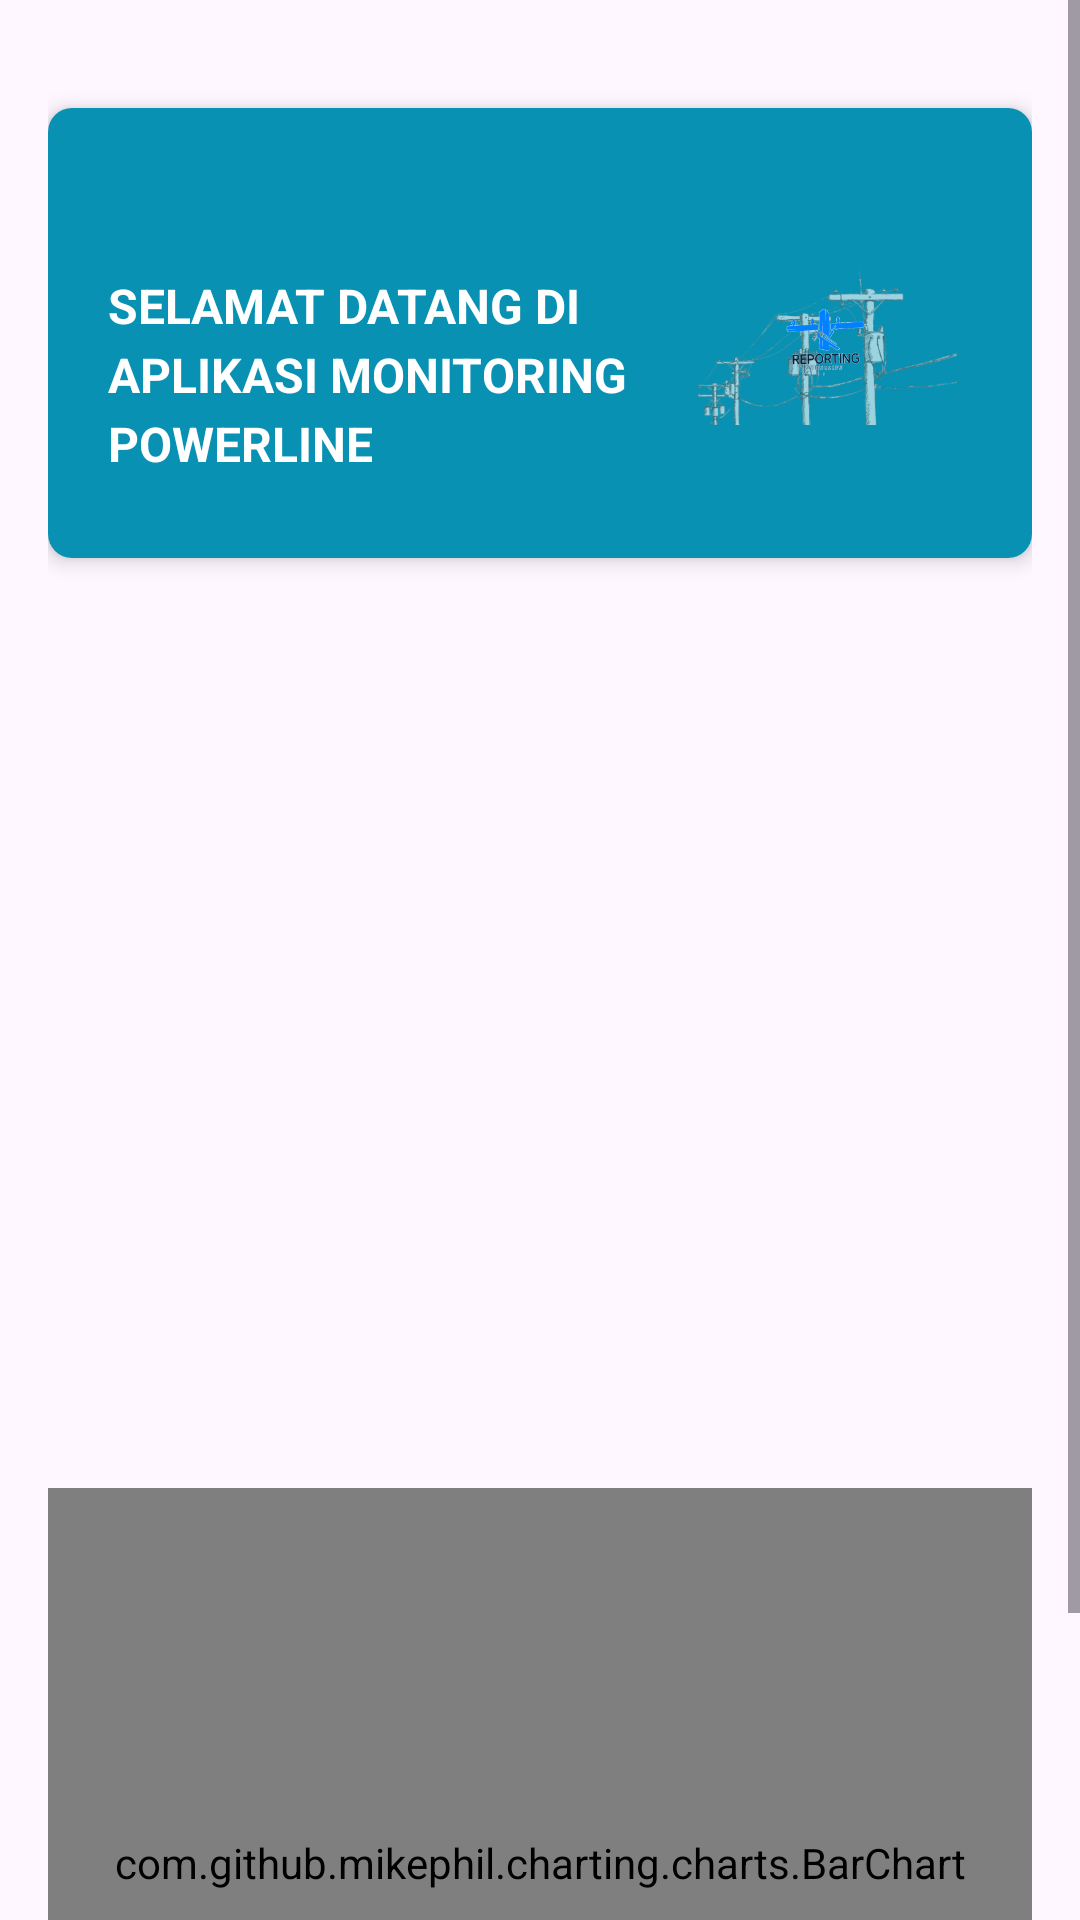

This screen was rendered from an Android layout file. Write that file and the resources it references.
<!-- AndroidManifest.xml: application theme Theme.PROJECT_APLIKASI_MOBILE -->
<!-- res/layout/fragment_home.xml -->
<?xml version="1.0" encoding="utf-8"?>
<ScrollView xmlns:android="http://schemas.android.com/apk/res/android"
    xmlns:app="http://schemas.android.com/apk/res-auto"
    xmlns:tools="http://schemas.android.com/tools"
    android:layout_width="match_parent"
    android:layout_height="match_parent"
    android:fillViewport="true">

        <LinearLayout
            android:layout_width="match_parent"
            android:layout_height="wrap_content"
            android:orientation="vertical"
            android:padding="16dp">

                <androidx.cardview.widget.CardView
                    android:layout_width="match_parent"
                    android:layout_height="150dp"
                    android:layout_marginBottom="30dp"
                    app:cardCornerRadius="8dp"
                    app:cardElevation="4dp"
                    android:padding="16dp"
                    android:layout_marginTop="20dp">

                        <LinearLayout
                            android:layout_width="match_parent"
                            android:layout_height="match_parent"
                            android:orientation="horizontal"
                            android:background="@color/cyan_600">

                                <TextView
                                    android:id="@+id/textView2"
                                    android:layout_width="wrap_content"
                                    android:layout_height="wrap_content"
                                    android:layout_marginStart="20dp"
                                    android:layout_marginTop="55dp"
                                    android:layout_weight="1"
                                    android:lineSpacingExtra="4sp"
                                    android:text="Selamat Datang di Aplikasi Monitoring Powerline"
                                    android:textAlignment="viewStart"
                                    android:textAllCaps="true"
                                    android:textColor="#FFFFFF"
                                    android:textSize="16sp"
                                    android:textStyle="bold" />

                                <ImageView
                                    android:id="@+id/imageView2"
                                    android:layout_width="200dp"
                                    android:layout_height="wrap_content"
                                    android:layout_weight="1"
                                    android:layout_marginEnd="25dp"
                                    android:src="@drawable/reporting" />

                        </LinearLayout>
                </androidx.cardview.widget.CardView>

                <androidx.viewpager2.widget.ViewPager2
                    android:id="@+id/viewPager"
                    android:layout_width="match_parent"
                    android:layout_height="250dp"
                    android:clipToPadding="false"
                    android:paddingStart="16dp"
                    android:paddingEnd="16dp" />

                <com.github.mikephil.charting.charts.BarChart
                    android:id="@+id/barChart"
                    android:layout_width="match_parent"
                    android:layout_height="250dp"
                    android:layout_marginTop="30dp" />
        </LinearLayout>
</ScrollView>
<!-- resources referenced by this layout -->
<resources>
  <color name="cyan_600">#0891b2</color>
  <!-- drawable reporting: png bitmap (drawable, 75538 bytes) -->
  <style name="Theme.PROJECT_APLIKASI_MOBILE" parent="Base.Theme.PROJECT_APLIKASI_MOBILE" />
  <style name="Base.Theme.PROJECT_APLIKASI_MOBILE" parent="Theme.Material3.DayNight.NoActionBar">
          
          <item name="colorPrimary">@color/cyan_600</item>
      </style>
</resources>
